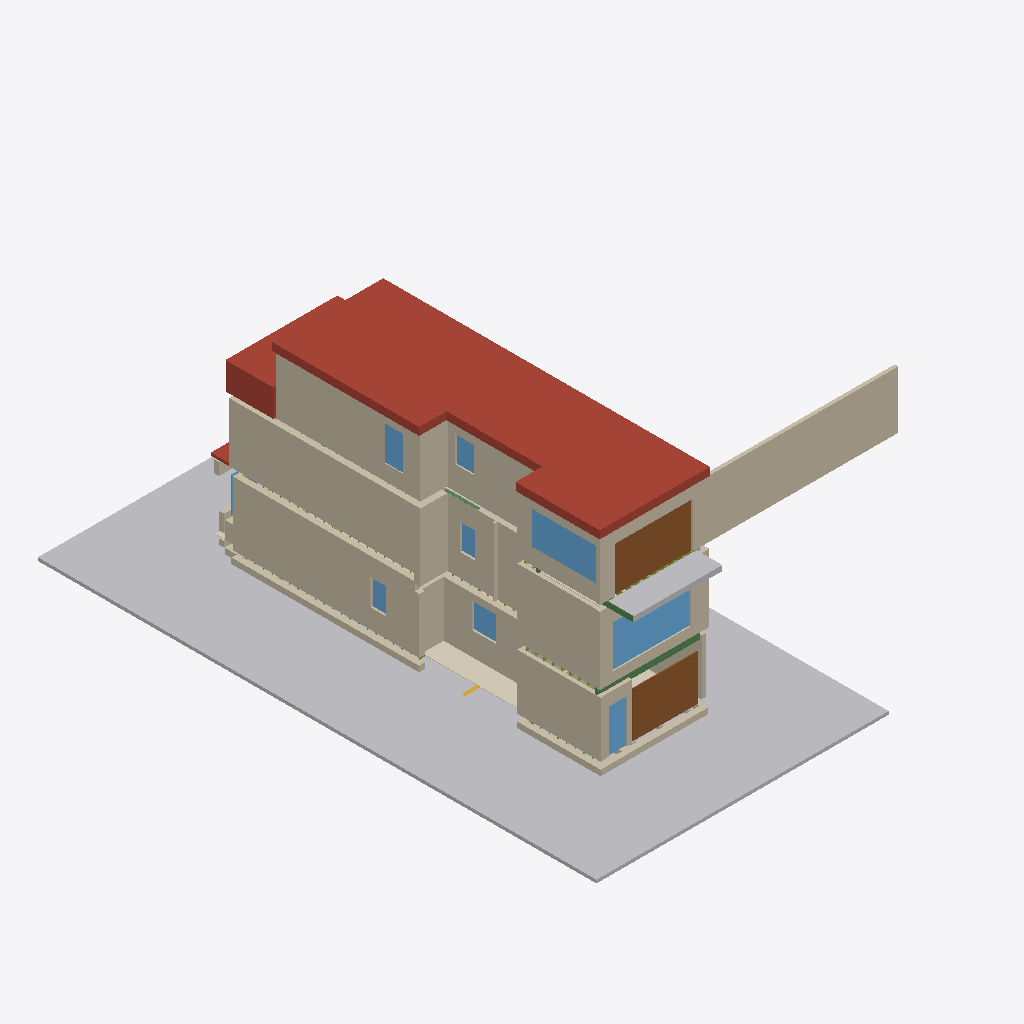
Isometric view of an IFC building model (IFC-SPF (STEP), schema IFC4, length unit metre), seen from the south-west, elements coloured by IFC class: 68 walls (beige), 9 windows (light blue), 5 roofs (red-brown), 4 other elements (light grey), 4 beams (green), 3 coverings (cream), 2 doors (brown), 1 stair flight (yellow).
Extent 18.3 m × 26.2 m × 12.4 m (x, y, z). Storeys (6): Basement (107.63) at 0.00 m; Site at 2.30 m; Main floor (110.52) at 2.89 m; Second floor (113.85) at 6.22 m; Third floor (116.90) at 9.27 m; Roof at 11.97 m. Elements (521): 136 IfcMember, 118 IfcWall, 77 IfcDuctSegment, 56 IfcStairFlight, 45 IfcAirTerminal, 25 IfcCovering, 13 IfcWindow, 12 IfcFurniture, 11 IfcSanitaryTerminal, 10 IfcBeam, 7 IfcUnitaryEquipment, 5 IfcRoof.

HEADER;
FILE_DESCRIPTION(('ViewDefinition [ReferenceView]'),'2;1');
FILE_NAME('147-Major-model.ifc','2026-10-22T12:00:00',('PalmView Custom Homes'),('PalmView Custom Homes'),'PalmView clash model','PalmView clash model','');
FILE_SCHEMA(('IFC4'));
ENDSEC;
DATA;
#16=IFCPROJECT('0sgjaeKOvEB9pmMAFwd6gv',#5,'147 Major St - Addition','BIM clash model, HVAC LO# 113963 vs permit 26 167838 BLD 00',$,$,$,(#10),#15);
#20=IFCSITE('3KVbezhkTBgAEs0$YsTUuV',#5,'147 Major St, Toronto',$,$,#19,$,$,.ELEMENT.,$,$,$,$,$);
#24=IFCBUILDING('0eXPecbGD8rfqGjZUSEoaQ',#5,'147 Major St - semi-detached',$,$,#23,$,$,.ELEMENT.,$,$,$);
#28=IFCBUILDINGSTOREY('3MO79RsRj5LxpaiV0tI_IO',#5,'Basement (107.63)',$,$,#27,$,$,.ELEMENT.,0.0);
#32=IFCBUILDINGSTOREY('0hJ3it$MT5ogJ0uR0ljJp5',#5,'Main floor (110.52)',$,$,#31,$,$,.ELEMENT.,2.8901);
#36=IFCBUILDINGSTOREY('229S9v62n1jfaoKGsyljGU',#5,'Second floor (113.85)',$,$,#35,$,$,.ELEMENT.,6.2201);
#40=IFCBUILDINGSTOREY('1v$BvcNRDBquh$K2feXQrQ',#5,'Third floor (116.90)',$,$,#39,$,$,.ELEMENT.,9.2699);
#44=IFCBUILDINGSTOREY('0WmbM9l9n7FQmgqKP4oh6B',#5,'Roof',$,$,#43,$,$,.ELEMENT.,11.9701);
#48=IFCBUILDINGSTOREY('1iG9tHOnzBaO5B1mvqwn1S',#5,'Site',$,$,#47,$,$,.ELEMENT.,2.3);
#3060=IFCBUILDINGELEMENTPROXY('1KBGnpdyzBKvELx_PrsCIK',#5,'Grade',$,$,#3055,#3059,'SITE-G',$);
#3000=IFCROOF('1rd_2pUInEgwfKlw8EFuU0',#5,'Flat roof: membrane / 9-1/2" eng. roof joists @16" / R31 spray foam',$,$,#2995,#2999,'RF-1',$);
#1140=IFCWALL('0WZtAOXUD2kfzTOx3DZ40R',#5,'Rear wall (12'' slider) (6.4")',$,$,#1135,#1139,'WT78c',$);
#570=IFCWALL('1QjVeNsvL0AAFdkdHCVPQS',#5,'Ex. brick - south (11.8")',$,$,#565,#569,'WS41',$);
#3020=IFCROOF('36oUHY3eT5JgH3PF0vqBmZ',#5,'Flat roof (addition)',$,$,#3015,#3019,'RF-1c',$);
#260=IFCWALL('3sKqU1EqHEvQziXgoVYe9R',#5,'Ex. brick - south (10.2")',$,$,#255,#259,'WG18a',$);
#3010=IFCROOF('1xCjPiGc93mOGi8b5$T8_a',#5,'Flat roof (over kitchen wing)',$,$,#3005,#3009,'RF-1b',$);
#890=IFCWALL('1H9UG_hib7wvo$rrGfziRe',#5,'South wall (existing) (6.0")',$,$,#885,#889,'WT64a',$);
#640=IFCWALL('0b2n7UTvTCoRfx58H9fTch',#5,'Addition S wall (6.8")',$,$,#635,#639,'WS45',$);
#480=IFCWALL('14b7M0MPTCyve8wgYOKrw5',#5,'Addition S wall (5/8 X, (1.2 m to lot line) (6.8")',$,$,#475,#479,'WG34',$);
#1320=IFCDOOR('1Erlx0dcn65ODWTnil20y1',#5,'Rear 12'' sliding door 144x84 to balcony',$,$,#1315,#1319,'DR-T1',2.1336,3.6576,$,$,$);
#3030=IFCROOF('12892R1LLCf8KH7B8R1iP3',#5,'Ex. front roof (to remain)',$,$,#3025,#3029,'RF-2',$);
#1250=IFCDOOR('1Er6yLWQ58sAVWCWeUlLXq',#5,'Rear 10'' sliding door 120x84',$,$,#1245,#1249,'DR-G1',2.1336,3.048,$,$,$);
#3050=IFCBUILDINGELEMENTPROXY('0W2SLnNTL6yPNAITSbTUS3',#5,'3rd floor balcony deck (cantilever)',$,$,#3045,#3049,'BAL-1',$);
#620=IFCWALL('2_2eg1ysX5oQhoOXXqOvys',#5,'South wall at side-yard notch (over kitchen wing) (9.8")',$,$,#615,#619,'WS43c',$);
#1060=IFCWALL('3B_wFDrMHEZ8RrSZ5tZyEa',#5,'South wall at side-yard notch (6.8")',$,$,#1055,#1059,'WT72c',$);
#1280=IFCWINDOW('00YacTID55287vzXJ4kyuR',#5,'Rear 144x78 window',$,$,#1275,#1279,'WN-S1',1.9812,3.6576,$,$,$);
#580=IFCWALL('1TP_vI5wbFBfUcbfjv1$Zl',#5,'Jog wall at side-yard notch (11.2")',$,$,#575,#579,'WS42',$);
#1330=IFCWINDOW('2ws2SBRYH0j9kjh1j93IEQ',#5,'South 120x60 window (fire shutter)',$,$,#1325,#1329,'WN-T1',1.524,3.048,$,$,$);
#1410=IFCCOVERING('1zxM7JDUv7gvibbdr83Te6',#5,'Red oak 3/4x2-1/4 plain cut (ML-084), stained on site',$,$,#1405,#1409,'F-G1',$);
#290=IFCWALL('3AtBehNhz2Gwog$LeSL7Ze',#5,'Ex. brick - south (10.2")',$,$,#285,#289,'WG18c',$);
#1070=IFCWALL('1LVPyMDs1CxB33EwMrV6aC',#5,'Jog wall at side-yard notch (8.3")',$,$,#1065,#1069,'WT73',$);
#320=IFCWALL('2ZQxZkmDn6VgizKNiafuio',#5,'Ex. dbl brick - kitchen wing south (9.8")',$,$,#315,#319,'WG21a',$);
#350=IFCWALL('0dinP1FfL8Y8NNvGuwxktX',#5,'Ex. dbl brick - kitchen wing south (9.8")',$,$,#345,#349,'WG21c',$);
#840=IFCWALL('3Wo1imGUjBEvCZk9LwejVz',#5,'Rear wall (6.4")',$,$,#835,#839,'WS62a',$);
#310=IFCWALL('1TRMxfnMf11epZVKbJCRev',#5,'Ex. brick - dining rear return (4.2")',$,$,#305,#309,'WG20',$);
#1120=IFCWALL('2uZJbyVIP0AAlsmeM$PiNB',#5,'Rear wall (12'' slider) (6.4")',$,$,#1115,#1119,'WT78a',$);
#940=IFCWALL('3ZeSply1DCRvDk8luzJbIe',#5,'Addition S wall (6.8")',$,$,#935,#939,'WT65s1',$);
#90=IFCWALL('1up6W4F9D2GxvluHOz9YTq',#5,'Ex. stone/brick fdn - south (10.2")',$,$,#85,#89,'WB1c',$);
#60=IFCWALL('0A1oEV_iL5g88$ky8BNUQC',#5,'Ex. stone/brick fdn - south (10.2")',$,$,#55,#59,'WB1a',$);
#1130=IFCWALL('2VzhglE3bF_AAQ0cSsy1S_',#5,'Rear wall (12'' slider) (6.4")',$,$,#1125,#1129,'WT78h1',$);
#590=IFCWALL('0tJ53XDL98f9bjjelInqAN',#5,'South wall at side-yard notch (over kitchen wing) (9.8")',$,$,#585,#589,'WS43a',$);
#180=IFCWALL('373YG8EDb3iv7C6xIdaAVJ',#5,'New 10" block fdn - addition S (10.1")',$,$,#175,#179,'WB10',$);
#850=IFCWALL('2AZgWcNFzAohEHEP0liunM',#5,'Rear wall (6.4")',$,$,#845,#849,'WS62s1',$);
#170=IFCWALL('0qXBrQ3eX5_hS7lliLfJ2r',#5,'Ex. fdn - rear (10.8")',$,$,#165,#169,'WB9',$);
#380=IFCWALL('25_V4Qb71CJ96TMYYt48HB',#5,'New demising wall (party, addition) (8.0")',$,$,#375,#379,'WG24',$);
#870=IFCWALL('066_LKupTFoB0Y913MPrXt',#5,'Rear wall (6.4")',$,$,#865,#869,'WS62c',$);
#920=IFCWALL('1$g1kqDGH6l93oHRcul4xg',#5,'South wall (existing) (6.0")',$,$,#915,#919,'WT64c',$);
#1260=IFCWINDOW('2svEKvN5v3yQqweeX4e3r5',#5,'Rear 34x80 unit (storage)',$,$,#1255,#1259,'WN-G5',2.033,0.8534,$,$,$);
#930=IFCWALL('0STkQqOMH7RuzRWKg01zXf',#5,'Addition S wall (6.8")',$,$,#925,#929,'WT65a',$);
#1160=IFCWALL('3UK2Q9WmvEJQ3DT6iXw7ZL',#5,'Rear wall (12'' slider) (6.4")',$,$,#1155,#1159,'WT78h3',$);
#330=IFCWALL('02cquwcs58qxU98c3AjhpV',#5,'Ex. dbl brick - kitchen wing south (9.8")',$,$,#325,#329,'WG21s1',$);
#1340=IFCWINDOW('1hspnZqpj3LBTNFsLaJSNO',#5,'South 34x64 window (ensuite)',$,$,#1335,#1339,'WN-T2',1.6154,0.8534,$,$,$);
#300=IFCWALL('2ZIu$T5F51ORMqJ2h90lEJ',#5,'Ex. brick - south (8.8")',$,$,#295,#299,'WG19',$);
#1240=IFCWINDOW('2mS4zAU6v7HgCtY4HjKaPV',#5,'Ex. kitchen window over sink (44")',$,$,#1235,#1239,'WN-G4',1.1887,1.1217,$,$,$);
#950=IFCWALL('0c$L5Qa454AuPhpStKKHf4',#5,'Addition S wall (6.8")',$,$,#945,#949,'WT65h1',$);
#1040=IFCWALL('2QZkRPcjb5zRJgIvqrA_Bw',#5,'South wall at side-yard notch (6.8")',$,$,#1035,#1039,'WT72s1',$);
#1030=IFCWALL('3yq9heIzv43f0kra$3DYUZ',#5,'South wall at side-yard notch (6.8")',$,$,#1025,#1029,'WT72a',$);
#2430=IFCBEAM('0g9FWK7Vn4ofaxt21OXlsM',#5,'LVL 3 (DRP) over 10'' slider',$,$,#2425,#2429,'BM-G2',$);
#1300=IFCWINDOW('2gXuvVhln4OQ0J4yirwFRA',#5,'Ensuite window on notch wall',$,$,#1295,#1299,'WN-T3',1.2192,0.8656,$,$,$);
#540=IFCWALL('3TRuhOiIn6rOgxMYrjcNK8',#5,'Rear wall S (6.2")',$,$,#535,#539,'WG40a',$);
#280=IFCWALL('31TpkWKC57CA5k871CzYdj',#5,'Ex. brick - south (10.2")',$,$,#275,#279,'WG18h1',$);
#600=IFCWALL('3rwKSL8rfE9viAZehE0k6J',#5,'South wall at side-yard notch (over kitchen wing) (9.8")',$,$,#595,#599,'WS43s1',$);
#790=IFCWALL('0JpdYjwSbFJuvRxofQoKZQ',#5,'Bath/laundry wall (3.6")',$,$,#785,#789,'WS57',$);
#270=IFCWALL('1nX2uHIZH7CxW3Vi3HE$4C',#5,'Ex. brick - south (10.2")',$,$,#265,#269,'WG18s1',$);
#560=IFCWALL('0lfUw$0N17VuMcQiQnuucu',#5,'Rear wall S (6.2")',$,$,#555,#559,'WG40c',$);
#610=IFCWALL('0kHR0rpCjDDBgVUAQXtA6a',#5,'South wall at side-yard notch (over kitchen wing) (9.8")',$,$,#605,#609,'WS43h1',$);
#1270=IFCWINDOW('2sDfj6pivCU8K$APlKGpXa',#5,'South window (dining, 12.67 sf)',$,$,#1265,#1269,'WN-G6',1.2192,0.7315,$,$,$);
#1290=IFCWINDOW('3uhJjeRtPDtPYE1CAwsy5y',#5,'Bath window on notch wall (10.6 sf)',$,$,#1285,#1289,'WN-S2',1.2192,0.7102,$,$,$);
#190=IFCWALL('3aBdjwcw59GxlTkVx2YtDq',#5,'New 10" block fdn - addition rear (9.7")',$,$,#185,#189,'WB11',$);
#680=IFCWALL('1Qz78FjLr2sAQng_zR8_WC',#5,'Front wall (9.0")',$,$,#675,#679,'WS49a',$);
#900=IFCWALL('3fyYV28GjCFQGLN$ERHdFf',#5,'South wall (existing) (6.0")',$,$,#895,#899,'WT64s1',$);
#630=IFCWALL('3tKpZ5zqr61hZC$RTFqQvG',#5,'Addition wall facing notch (7.0")',$,$,#625,#629,'WS44',$);
#340=IFCWALL('3xpbWd4ojC29RcxHsGIxLN',#5,'Ex. dbl brick - kitchen wing south (9.8")',$,$,#335,#339,'WG21h1',$);
#550=IFCWALL('24r9YpFXrBkeoK5AC4efhJ',#5,'Rear wall S (6.2")',$,$,#545,#549,'WG40h1',$);
#490=IFCWALL('1_pwCfo3P7ZRgOmCAm6a7B',#5,'Addition wall facing notch (7.1")',$,$,#485,#489,'WG35',$);
#1150=IFCWALL('2nex9ZJbPFGOtsE8NW8E49',#5,'Rear wall (12'' slider) (6.4")',$,$,#1145,#1149,'WT78s3',$);
#970=IFCWALL('2txTexVFf0v82tvW7BH8zq',#5,'Addition wall facing notch (7.0")',$,$,#965,#969,'WT66',$);
#3040=IFCROOF('1ludHA8_z5kfxNaM9rspHO',#5,'Bay roof',$,$,#3035,#3039,'RF-3',$);
#1360=IFCWALL('2U5MsIRAP8SxUP_qcNv0l8',#5,'Bay wall C (brick below sill)',$,$,#1355,#1359,'WG-BAY-C',$);
#880=IFCWALL('0Eqktr3$n4UvJTrY7lIcME',#5,'40"H knee wall (front) (5.9")',$,$,#875,#879,'WT63',$);
#2970=IFCBEAM('10STJCK7b7CRby0Y3RpswA',#5,'LVL 1 (CANT) - south',$,$,#2965,#2969,'BM-S5',$);
#1350=IFCWALL('2WuLW6Cbz1V8Vk8zTCIqTj',#5,'Bay wall S (brick)',$,$,#1345,#1349,'WG-BAY-S',$);
#1420=IFCCOVERING('0ja0AqXyr6VhvBM0jaTtxR',#5,'Red oak - family room',$,$,#1415,#1419,'F-G2',$);
#1380=IFCWALL('19v6ZDZcn9gBJ3VTkzjiNu',#5,'Bay head',$,$,#1375,#1379,'WG-BAY-HD',$);
#1050=IFCWALL('3CHK9dMaz0MBeJbIjoow9C',#5,'South wall at side-yard notch (6.8")',$,$,#1045,#1049,'WT72h1',$);
#80=IFCWALL('3UuUdup511_e6$CUj0dImH',#5,'Ex. stone/brick fdn - south (10.2")',$,$,#75,#79,'WB1h1',$);
#5453=IFCCOVERING('0LZyZ8MF91Te2XLooEur34',#5,'Proposed bulkhead - Supply trunk B 12x8',$,$,#5448,#5452,'BH-3',$);
#2440=IFCBEAM('0JuTFmPGDDguDh1jZxZrwn',#5,'WB2 (DRP) rear storage',$,$,#2435,#2439,'BM-G3',$);
#910=IFCWALL('0ECOn16W16FeyCJGHxsntK',#5,'South wall (existing) (6.0")',$,$,#905,#909,'WT64h1',$);
#2990=IFCBEAM('1Fc$Gzgh9ByeVaBycCzRjS',#5,'WB1 (DRP) - notch wall over kitchen wing',$,$,#2985,#2989,'BM-S7',$);
#670=IFCWALL('3yKcFOKn58J9Bi$Otsi36h',#5,'New demising wall (party, addition) (8.0")',$,$,#665,#669,'WS48',$);
#110=IFCWALL('0Uje8ZtSP8kfX_JlEiKLhw',#5,'Ex. fdn - rear wing south (42" opening cut) (10.2")',$,$,#105,#109,'WB3',$);
#1170=IFCWALL('39J_KPBkj0ceMhz0SDiJLx',#5,'Ex. bay foundation',$,$,#1165,#1169,'BAYB0',$);
#1220=IFCWINDOW('1f732tyuP0WvuHaqHrjCvC',#5,'Ex. bay side window S',$,$,#1215,#1219,'WN-G2',1.6459,0.3962,$,$,$);
#4792=IFCDUCTSEGMENT('0w9APpryb9nwz_QSOObgMF',#5,'Supply trunk C 18x8',$,$,#4787,#4791,'D2-C',$);
#1180=IFCWALL('0csvTepCD6LgYSpo3CCn2Q',#5,'Ex. bay foundation',$,$,#1175,#1179,'BAYB1',$);
#3630=IFCSTAIRFLIGHT('0eMvxyHzr9$AZFQE74Khd8',#5,'Ex. side basement walkout 10R',$,$,#3625,#3629,'ST-X-9',$,$,$,$,$);
#460=IFCWALL('2zuoMXkOfC$h4pJd2mZ66D',#5,'Pantry/storage wall (3.0")',$,$,#455,#459,'WG32',$);
#860=IFCWALL('146t_h5wz209AINRlOF$an',#5,'Rear wall (6.4")',$,$,#855,#859,'WS62h1',$);
#450=IFCWALL('2iGV1rDlz84hYKdDKIFF86',#5,'Chimney breast (12.6")',$,$,#445,#449,'WG31',$);
#510=IFCWALL('0dVubxB457afCuEwZRx0tT',#5,'Powder wall N2 (4.1")',$,$,#505,#509,'WG37',$);
#140=IFCWALL('3kgLzqrAX1HwORmtiP0DdB',#5,'Ex. fdn - front (S of bay) (9.8")',$,$,#135,#139,'WB6',$);
#200=IFCWALL('3Hy$2uZTXBe9gfPJy82goA',#5,'New 10" block fdn - addition front (10.1")',$,$,#195,#199,'WB12',$);
#130=IFCWALL('1Jfr54uh58Cf5tDOJt32Q8',#5,'Ex. fdn - party wall (5.0")',$,$,#125,#129,'WB5',$);
#3640=IFCFURNITURE('2fv$CxicLAUe4YyZgRY1sL',#5,'Fridge tall cabinet - Miele 36" panel-ready KFNF 9959 iDE (ML-103)',$,$,#3635,#3639,'CB-K-FR',$);
ENDSEC;
